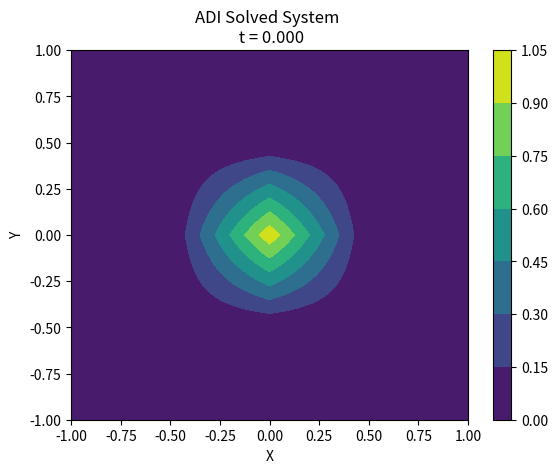

Recreate this plot in Python.
#!usr/bin/python3

import sys
import matplotlib as mpl
import matplotlib.pyplot as plt
import numpy as np
import math
import os

# Program written for Homework 5, MATH 693B. Problem outline from
# Strikwerda 7.3.3

# Program solves a two-dimensional differential equation using the
# Peaceman-Rachford ADI algorithm. Spatial derivatives calculated using the
# backward-space implicit method.

# Author: Jon Parsons
# Date: 4-13-20

################################################################################
#Functions
################################################################################
# Function containing the initial condition and exact solution of ODE u
def u_exact(x,y):
    # x - point of interest in x
    # y - point of interest in y

    if abs(x) <= 0.5 and abs(y) <= 0.5:
        sln = (1.0 - 2.0*abs(x))*(1.0 - 2.0*abs(y))
    else:
        sln = 0.0

    return sln

################################################################################
# Function that fills the A1 and A2 arrays of the Peaceman-Rachford method
# Takes those and finalizes the 2 matrices for the final computations
def mat_fill(h,k,n):
    # h - dx
    # k - dt
    # n - number of elements

    np.set_printoptions(linewidth=150)

    A1 = np.zeros((round(n*n),round(n*n))) # Matrix containing FE in dx
    A2 = np.zeros((round(n*n),round(n*n))) # Matrix containing FE in dy
    A_sub = np.zeros((round(n),round(n))) # Sub-matrix of A1
    B_sub = np.zeros((round(n),round(n))) # Sub-matrix of A2 (first and last)
    I = np.identity(n*n) # Identity matrix of appropriate size

    # Fill sub-matrices
    for i in range(round(n)):
        B_sub[i,i] = 2*k/(2*h)
        if i != 0 and i != (n-1):
            A_sub[i,i] = k/(2*h)
            A_sub[i,i-1] = -k/(2*h)

    # Fill full matrices
    for i in range(round(n-1)):
        A1[i*n:i*n+n,i*n:i*n+n] = A_sub
        if i > 0 and i < (n-1):
            A2[i*n:i*n+n,i*n-n:i*n] = -B_sub
            A2[i*n:i*n+n,i*n:i*n+n] = B_sub

    # Factors
    X = (I + A1)
    Y = (I - A2)
    Z = (I - A1)
    W = (I + A2)
    # Inverse the required matrices
    X_inv = np.linalg.inv(X)
    W_inv = np.linalg.inv(W)
    # Final outputs
    P = np.matmul(X_inv,Y)
    Q = np.matmul(W_inv,Z)


    return P, Q

################################################################################
# Graphing function, handles graphing of schemes with exact solution
# Refactors z_vals 1-D input vector into 2-D array suitable for graphing
def graph(out,title,x_vals,y_vals,z_vals):
    # out    - title of output file
    # title  - graph title
    # x_vals - holds x axis values
    # y_vals - holds y axis values
    # z_vals - holds z values

    # X range limits
    x_l = min(x_vals)
    x_h = max(x_vals)
    y_l = min(y_vals)
    y_h = max(y_vals)

    # Refactor to 2D
    z_mesh = np.reshape(z_vals,(len(x_vals),len(y_vals)))

    # Plotting statements
    plt.contourf(x_vals,y_vals,z_mesh)
    plt.xlim((x_l,x_h))
    plt.ylim((y_l,y_h))
    plt.colorbar()
    plt.ylabel('Y')
    plt.xlabel('X')
    plt.title(title)
    plt.savefig(out)
    plt.clf()

################################################################################
# Main
################################################################################

print("Hello. Making Waves")

# Common variables
h = 1.0/30.0
lmda = 0.4
k = h*lmda

print(h,k,lmda)

# Initialize values
x_i = -1.0 # minimum x
x_f = 1.0 # maximum x
y_i = -1.0 # minimum y
y_f = 1.0 # maximum y
t_i = 0.0 # minimum time
t_f = 1.0 # maximum time

t_c = t_i

x_vals = []
y_vals = []
up_vals = []

# fill initial conditions - This method assumes a square domain and dx = dy
r_c = x_i
while r_c <= x_f:
    x_vals.append(r_c)
    y_vals.append(r_c)
    r_c += h

for valy in y_vals:
    for valx in x_vals:
        up_vals.append(u_exact(valx,valy))

N = len(x_vals) # Assumes num of grid points in x == grid points in y

# Fill matrices
P, Q = mat_fill(h,k,N)

r = 0
t_c = t_i
output = "grph_t"+str(r).zfill(3)+".jpg".format(r)
title = "ADI Solved System \n t = %.3f"% t_c
graph(output,title,x_vals,y_vals,up_vals)

# Update system
print("Beginning Time Evolution")
t_c += k
r += 1
while t_c <= t_f + k:

    u_inter = np.matmul(Q,up_vals)

    # uphold boundary conditions
    for j, valy in enumerate(y_vals):
        for i, valx in enumerate(x_vals):
            if valy == y_i:
                u_inter[N*j+i] = u_exact(valx-(t_c+k/2),valy-(t_c+k/2))
            if valx == x_i:
                u_inter[N*j+i] = u_exact(valx-(t_c+k/2),valy-(t_c+k/2))
            if valy == y_f:
                u_inter[N*j+i] = up_vals[N*(i-1)+i]
            if valx == x_f:
                u_inter[N*j+i] = up_vals[N*i+i-1]

    u_n = np.matmul(P,u_inter)


    # format for output graphs
    output = "grph_t"+str(r).zfill(3)+".jpg".format(r)
    title = "ADI Solved System \n t = %.3f"% t_c
    #graph(output,title,x_vals,y_vals,u_n)

    up_vals = u_n[:]

    # exact solution with plotting
    u_ex = []
    for valy in y_vals:
        for valx in x_vals:
                loc_val = u_exact(valx-t_c,valy-2*t_c)
                u_ex.append(loc_val)

    ex_title = "exact_t"+str(r).zfill(3)+".jpg".format(r)
    titl_e = "Exact Solution \n t = %.3f"% t_c
    #graph(ex_title,titl_e,x_vals,y_vals,u_ex)

    u_ex.clear()
    t_c += k
    r += 1

# Creates a gif of the outputs. comment out if unwanted.
#os.system("ffmpeg -y -i 'grph_t%03d.jpg' num_sln.gif")
#os.system("ffmpeg -y -i 'exact_t%03d.jpg' exact_sln.gif")
#os.system("rm -f *.jpg")
################################################################################
